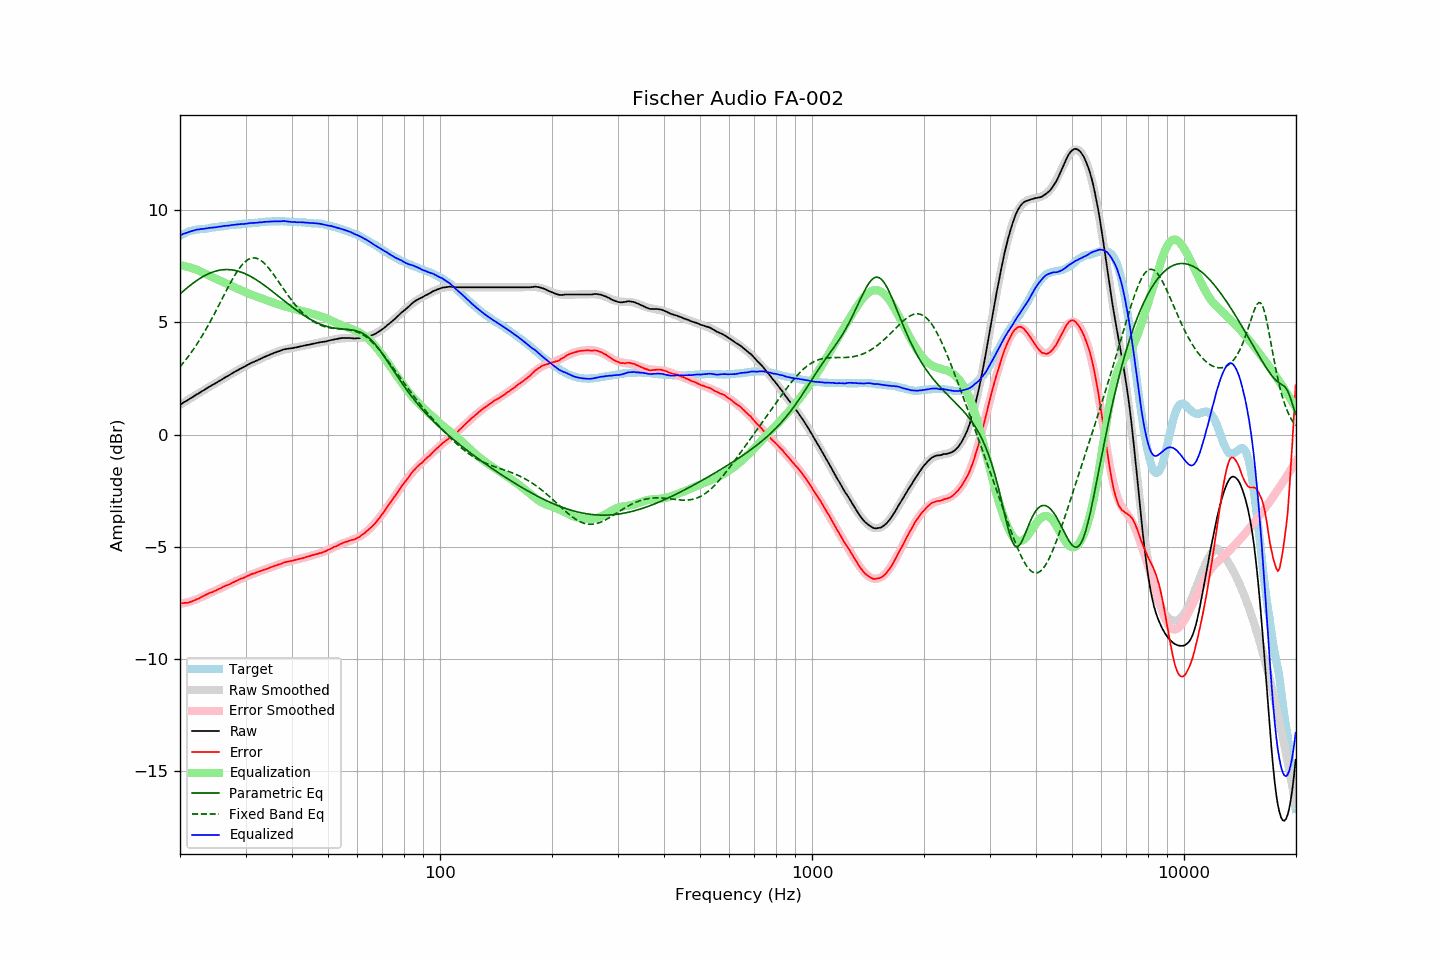

Data behind this chart, as committed beside it:
frequency, raw, error, smoothed, error_smoothed, equalization, parametric_eq, fixed_band_eq, equalized_raw, equalized_smoothed, target
20.00, 1.33, -7.52, 1.33, -7.55, 7.55, 6.26, 3.02, 8.88, 8.87, 8.85
20.20, 1.37, -7.52, 1.37, -7.53, 7.53, 6.33, 3.10, 8.90, 8.91, 8.89
20.40, 1.42, -7.51, 1.42, -7.52, 7.52, 6.39, 3.19, 8.94, 8.93, 8.93
20.61, 1.46, -7.50, 1.46, -7.50, 7.50, 6.45, 3.28, 8.96, 8.96, 8.96
20.81, 1.50, -7.50, 1.50, -7.49, 7.49, 6.51, 3.37, 8.99, 8.99, 9.00
21.02, 1.54, -7.50, 1.55, -7.47, 7.47, 6.57, 3.46, 9.01, 9.01, 9.04
21.23, 1.59, -7.47, 1.59, -7.45, 7.45, 6.63, 3.56, 9.04, 9.04, 9.06
21.44, 1.63, -7.45, 1.63, -7.42, 7.42, 6.68, 3.65, 9.06, 9.06, 9.08
21.66, 1.68, -7.42, 1.68, -7.40, 7.40, 6.74, 3.76, 9.08, 9.08, 9.10
21.87, 1.72, -7.39, 1.72, -7.38, 7.38, 6.79, 3.86, 9.10, 9.10, 9.11
22.09, 1.77, -7.36, 1.77, -7.35, 7.35, 6.84, 3.97, 9.12, 9.12, 9.13
22.31, 1.81, -7.32, 1.81, -7.32, 7.32, 6.89, 4.08, 9.13, 9.13, 9.14
22.54, 1.85, -7.29, 1.85, -7.29, 7.29, 6.94, 4.19, 9.14, 9.14, 9.14
22.76, 1.90, -7.25, 1.90, -7.26, 7.26, 6.98, 4.31, 9.16, 9.15, 9.15
22.99, 1.94, -7.21, 1.94, -7.22, 7.22, 7.02, 4.42, 9.16, 9.16, 9.15
23.22, 1.98, -7.18, 1.99, -7.19, 7.19, 7.06, 4.55, 9.17, 9.17, 9.16
23.45, 2.03, -7.14, 2.03, -7.15, 7.15, 7.10, 4.67, 9.18, 9.18, 9.17
23.69, 2.07, -7.11, 2.07, -7.12, 7.12, 7.14, 4.80, 9.19, 9.19, 9.18
23.92, 2.12, -7.07, 2.11, -7.08, 7.08, 7.17, 4.92, 9.21, 9.20, 9.19
24.16, 2.16, -7.05, 2.16, -7.05, 7.05, 7.20, 5.05, 9.21, 9.21, 9.21
24.40, 2.20, -7.03, 2.20, -7.02, 7.02, 7.23, 5.19, 9.22, 9.22, 9.23
24.65, 2.24, -6.99, 2.24, -6.98, 6.98, 7.25, 5.32, 9.22, 9.23, 9.23
24.89, 2.28, -6.96, 2.28, -6.95, 6.95, 7.28, 5.46, 9.23, 9.24, 9.24
25.14, 2.32, -6.92, 2.33, -6.92, 6.92, 7.30, 5.60, 9.24, 9.25, 9.25
25.39, 2.37, -6.88, 2.37, -6.89, 6.89, 7.31, 5.74, 9.26, 9.26, 9.25
25.65, 2.41, -6.86, 2.41, -6.86, 6.86, 7.33, 5.88, 9.27, 9.27, 9.27
25.91, 2.45, -6.82, 2.45, -6.82, 6.82, 7.34, 6.02, 9.27, 9.28, 9.27
26.16, 2.50, -6.78, 2.50, -6.79, 6.79, 7.34, 6.16, 9.29, 9.29, 9.28
26.43, 2.54, -6.75, 2.54, -6.76, 6.76, 7.35, 6.30, 9.30, 9.29, 9.29
26.69, 2.58, -6.72, 2.58, -6.72, 6.72, 7.35, 6.44, 9.30, 9.30, 9.30
26.96, 2.62, -6.70, 2.62, -6.69, 6.69, 7.35, 6.57, 9.31, 9.31, 9.32
27.23, 2.66, -6.67, 2.66, -6.65, 6.65, 7.35, 6.71, 9.31, 9.32, 9.33
27.50, 2.71, -6.62, 2.71, -6.62, 6.62, 7.34, 6.84, 9.33, 9.33, 9.33
27.77, 2.75, -6.58, 2.75, -6.59, 6.59, 7.33, 6.96, 9.34, 9.34, 9.33
28.05, 2.79, -6.56, 2.79, -6.56, 6.56, 7.31, 7.09, 9.35, 9.35, 9.35
28.33, 2.83, -6.52, 2.83, -6.52, 6.52, 7.30, 7.20, 9.35, 9.35, 9.35
28.62, 2.87, -6.49, 2.87, -6.49, 6.49, 7.28, 7.31, 9.36, 9.36, 9.36
28.90, 2.91, -6.46, 2.91, -6.46, 6.46, 7.26, 7.41, 9.37, 9.37, 9.37
29.19, 2.95, -6.41, 2.95, -6.43, 6.43, 7.23, 7.51, 9.38, 9.38, 9.36
29.48, 2.98, -6.41, 2.99, -6.39, 6.39, 7.21, 7.59, 9.38, 9.38, 9.39
29.78, 3.02, -6.37, 3.03, -6.36, 6.36, 7.18, 7.66, 9.38, 9.39, 9.39
30.08, 3.06, -6.34, 3.06, -6.33, 6.33, 7.15, 7.73, 9.39, 9.39, 9.40
30.38, 3.10, -6.30, 3.10, -6.30, 6.30, 7.11, 7.78, 9.40, 9.40, 9.40
30.68, 3.14, -6.27, 3.13, -6.27, 6.27, 7.08, 7.82, 9.41, 9.41, 9.41
30.99, 3.18, -6.23, 3.17, -6.24, 6.24, 7.04, 7.85, 9.42, 9.41, 9.41
31.30, 3.21, -6.21, 3.21, -6.22, 6.22, 7.00, 7.86, 9.43, 9.42, 9.42
31.61, 3.24, -6.19, 3.24, -6.19, 6.19, 6.96, 7.87, 9.43, 9.43, 9.43
31.93, 3.27, -6.16, 3.27, -6.16, 6.16, 6.91, 7.86, 9.43, 9.44, 9.43
32.24, 3.30, -6.13, 3.31, -6.14, 6.14, 6.87, 7.84, 9.44, 9.44, 9.43
32.57, 3.34, -6.11, 3.34, -6.11, 6.11, 6.82, 7.81, 9.45, 9.45, 9.45
32.89, 3.37, -6.09, 3.37, -6.08, 6.08, 6.77, 7.77, 9.45, 9.46, 9.46
33.22, 3.40, -6.06, 3.41, -6.06, 6.06, 6.72, 7.72, 9.46, 9.46, 9.46
33.55, 3.44, -6.03, 3.44, -6.03, 6.03, 6.67, 7.66, 9.47, 9.47, 9.47
33.89, 3.47, -6.01, 3.47, -6.01, 6.01, 6.62, 7.59, 9.48, 9.47, 9.48
34.23, 3.50, -5.98, 3.50, -5.98, 5.98, 6.57, 7.51, 9.48, 9.48, 9.48
34.57, 3.53, -5.96, 3.53, -5.96, 5.96, 6.51, 7.43, 9.49, 9.49, 9.49
34.92, 3.56, -5.93, 3.56, -5.93, 5.93, 6.46, 7.34, 9.49, 9.49, 9.49
35.27, 3.59, -5.90, 3.59, -5.90, 5.90, 6.40, 7.25, 9.49, 9.49, 9.49
35.62, 3.62, -5.88, 3.62, -5.88, 5.88, 6.35, 7.15, 9.50, 9.50, 9.50
35.97, 3.65, -5.84, 3.65, -5.85, 5.85, 6.29, 7.05, 9.50, 9.50, 9.49
... 635 more rows
